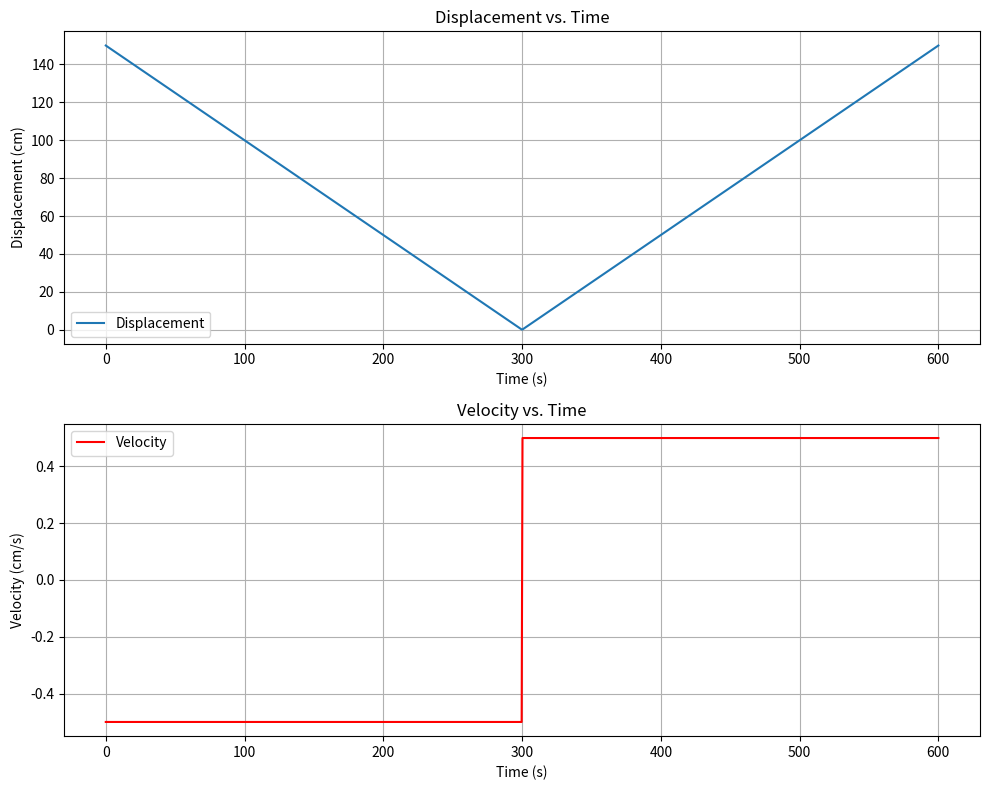

This figure's Python source:
import os

import matplotlib.pyplot as plt
import numpy as np

# Create the directory if it doesn't exist
directory = "experiment1/figures/"
if not os.path.exists(directory):
    os.makedirs(directory)

# Constants
initial_position = 150  # cm
velocity_left = -0.5  # cm/s
velocity_right = 0.5  # cm/s
time_to_hit_bumper = initial_position / abs(velocity_left)
total_time = (
    2 * time_to_hit_bumper
)  # Assuming it returns to the same position

# Time array
times = np.linspace(0, total_time, 1000)

# Displacement and velocity arrays
displacements = []
velocities = []

for t in times:
    if t < time_to_hit_bumper:
        # Moving left
        displacements.append(initial_position + velocity_left * t)
        velocities.append(velocity_left)
    else:
        # Moving right after bouncing
        time_after_bounce = t - time_to_hit_bumper
        displacements.append(
            initial_position
            + velocity_left * time_to_hit_bumper
            + velocity_right * time_after_bounce
        )
        velocities.append(velocity_right)

# Plotting
fig, (ax1, ax2) = plt.subplots(2, 1, figsize=(10, 8))

# Displacement graph
ax1.plot(times, displacements, label="Displacement")
ax1.set_xlabel("Time (s)")
ax1.set_ylabel("Displacement (cm)")
ax1.set_title("Displacement vs. Time")
ax1.grid(True)
ax1.legend()

# Velocity graph
ax2.plot(times, velocities, color="r", label="Velocity")
ax2.set_xlabel("Time (s)")
ax2.set_ylabel("Velocity (cm/s)")
ax2.set_title("Velocity vs. Time")
ax2.grid(True)
ax2.legend()

plt.tight_layout()
plt.savefig(f"{directory}velocity_acceleration_graph.png")
plt.show()
